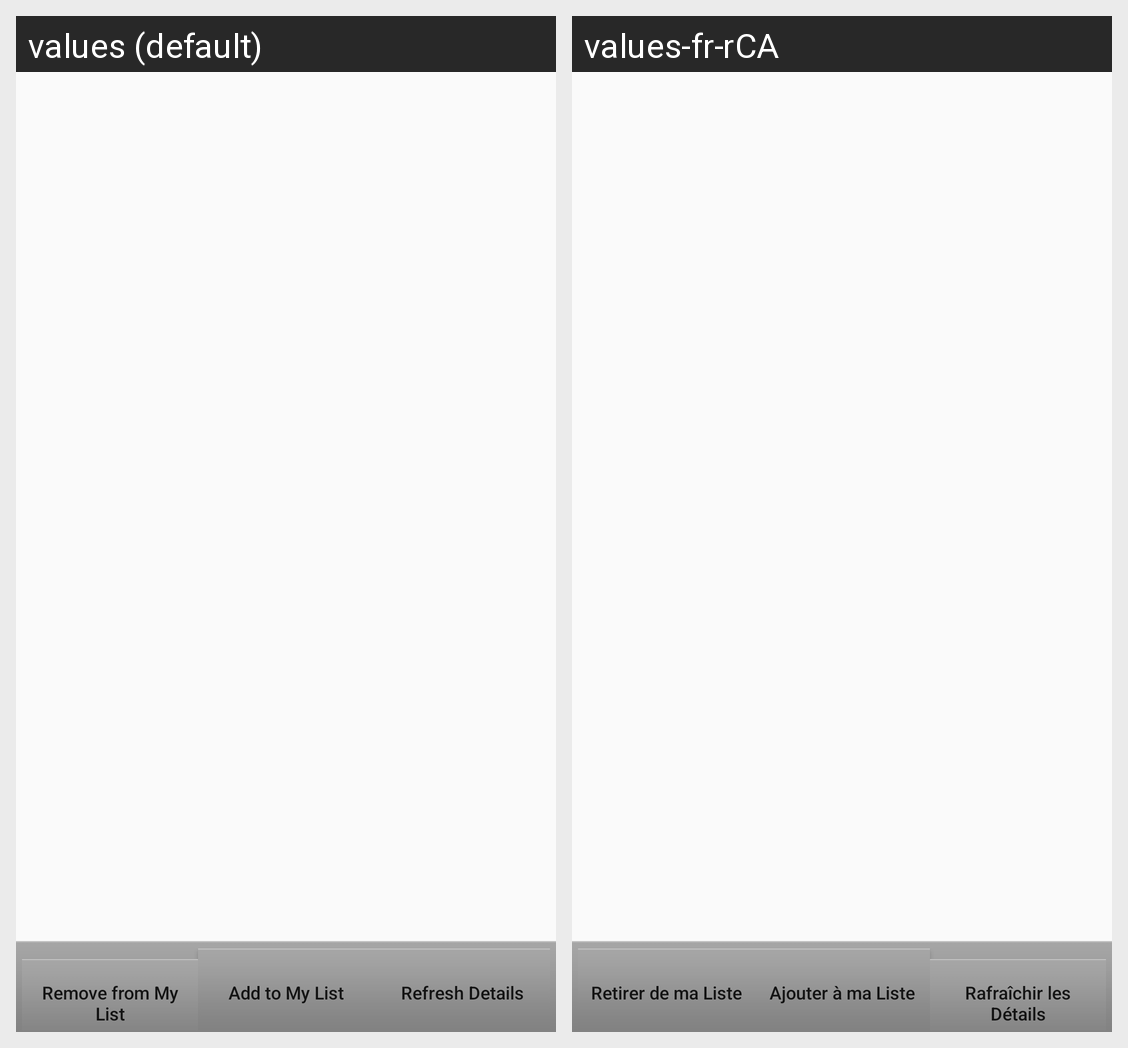

Here is an Android app screen in its default locale and in the app's own translations. Write out the translated-string differences for the strings that appear on this screen.
Android screen res/layout/activity_message_details_m4.xml rendered under 2 locales, left to right: values (default), values-fr-rCA. Device: Nexus 5 (rendered at 1080×1920; each locale shown at half size, 540×960, under a caption strip naming it); theme Theme.AppCompat.Light.NoActionBar.
Strings drawn on this screen, with the default value and each locale's value (text and hints the layout hard-codes, and strings that could not be matched under every locale, appear in the picture but are not listed):

m4_remove_button
  values: Remove from My List
  values-fr-rCA: Retirer de ma Liste

m4_add_button
  values: Add to My List
  values-fr-rCA: Ajouter à ma Liste

m4_refresh_button
  values: Refresh Details
  values-fr-rCA: Rafraîchir les Détails
